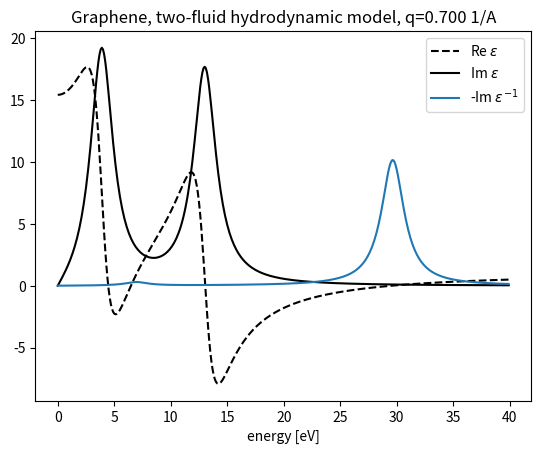

The matplotlib source for this figure: (Note: this script raises an exception after producing the figure.)
"""
  Hydrodynamic model for the response of two-dimensional systems.
  (similar to Lorentz-model). For graphene, we use parameters from [1].

  REFERENCES:
   [1] Jovanovic, Radovic, Borka, and Miskovic, PRB(84) 155416 (2011)

  Copyright (c) 2014, rhambach. 
    This file is part of the EELcalc package and released
    under the MIT-Licence. See LICENCE file for details.
"""
import numpy as np;

HARTREE = 27.2114; # eV
BOHR    = 0.529177;# Angstrom

def coul2D(q):
  return (2*np.pi)/q;
  
  
class one_fluid_hydrodynamic_model:
  """ 
  Parameters for the one_fluid hydrodynamic model
    pol(q,w) = A / ( w^2 + i*w*gamma - w0^2 ),
  where 
    A  = n*q^2,      w0^2 =  wr^2 + (s*q)^2 
  and the following parameters are given (in atomic units)
    wr   ... resonance frequency [Hartree] 
    gamma... damping [Hartree]
    n    ... two-dimensional electron density [bohr^-2]
    s    ... acoustic speed [?]
  the energy-axis w can be specified as optional argument
    w    ... energy-axis [Hartree]
  """  
  def __init__(self,wr=0.1,gamma=0.01,n=0.01,s=0,w=None):
    self.wr    = wr;
    self.gamma = gamma;
    self.n     = n;
    self.s     = s;
    if w is not None: self.set_E(w);

  def set_E(self,w):
    " w ... energy-axis [Hartree]"
    self.w = np.asarray(w,dtype=complex);

  def pol(self,q,w=None):
    """
    Return polarisability for momentum q and energy w in atomic units
    """
    w  = self.w if w is None else np.asarray(w,dtype=complex);
    A  = self.n * q**2;
    w02= self.wr**2 + (self.s*q)**2;
    return A / ( w**2 + 1j*w*self.gamma - w02 );

  def eps(self,q,w=None):
    return 1-coul2D(q)*self.pol(q,w);


class multipole_model:
  """ 
  Generalisation of the one-fluid hydtrodynamical model 
  for arbitrary number of independent fluids given by
  
    Pol(q,w) = Sum_n  Pol_n(q,w)
 
  where Pol_n(q,w) is the polarisability of the n'th fluid.
  """
  
  def __init__(self, pol_list, w=None):
    """ 
    pol_list ... list of polarisabilities for each fluid 
    w        ... (opt) list of energies [a.u.]
    """
    self.n = len(pol_list);
    self.pol_list = pol_list;
    if w is not None: self.set_E(w);

  def set_E(self,w):
    " w ... energy-axis [Hartree]"
    self.w = np.asarray(w,dtype=complex);

  def pol(self,q,w=None):
    """
    Return polarisability for momentum q and energy w in atomic units
    """
    w  = self.w if w is None else np.asarray(w,dtype=complex);
    pol= 0.j * w;   # create complex array of zeros (dtype argument in 
                    #   numpy.zeros_like() only available since v.1.6.0)
    for fluid in self.pol_list:
      pol += fluid.pol(q,w);
    return pol;

  def eps(self,q,w=None):
    return 1-coul2D(q)*self.pol(q,w);



def get_2FHM_Graphene_Jovanovic(gamma=None,w=None):
    """ 
     Return multipole_model instance for polarisability
     of graphene within the two-fluid hydrodynamical model
     from [Jovanovic, et.al. PRB(84) 155416 (2011)]

       gamma ... (opt) broadening [Hartree]
       w     ... (opt) energy axis [Hartree]
    """

    V = np.sqrt(3)/2 * 4.63**2;   # unit cell volume in graphene

    # Pi-electrons
    wr    = 4.08 / HARTREE;
    gamma = 2.45 / HARTREE if gamma is None else gamma;
    n     = 2/V;
    s     = 0;
    Pol_pi = one_fluid_hydrodynamic_model(wr,gamma,n,s);

    # Sigma-electrons
    wr    = 13.06 / HARTREE;
    gamma = 2.72 / HARTREE if gamma is None else gamma;
    n     = 6/V;
    s     = 0;
    Pol_sigma = one_fluid_hydrodynamic_model(wr,gamma,n,s)

    return multipole_model([Pol_pi, Pol_sigma],w=w);

# -----------------------------------------------------------------
if __name__ == "__main__":
  import matplotlib.pylab as plt;

  # two-fluid hydrodynamic model for graphene
  E = np.arange(0,40,0.1);   # energy axis [eV]
  Graphene = get_2FHM_Graphene_Jovanovic(w=E/HARTREE)
  q = 0.7 * BOHR;            # momentum transfer [1/bohr]
  eps = Graphene.eps(q);
  plt.title('Graphene, two-fluid hydrodynamic model, q=%5.3f 1/A'%(q/BOHR));
  plt.plot(E,eps.real,'k--',label=u'Re $\epsilon$');
  plt.plot(E,eps.imag,'k-', label=u'Im $\epsilon$');
  plt.plot(E,-(1./eps).imag,label=u'-Im $\epsilon^{-1}$');
  plt.legend(loc=0);
  plt.xlabel('energy [eV]');

  # plasmon map for single-plasmon model
  GraphenePI=Graphene.pol_list[0];
  q = np.arange(0.001,1.01,0.01)*BOHR;
  eels = [ -(1./GraphenePI.eps(_q,w=E/HARTREE)).imag for _q in q ];
  plt.figure();
  plt.title('Plasmon Dispersion for one-pole Lorentz model'%(q/BOHR));
  plt.imshow(np.transpose(eels),extent=[0,1,0,40],cmap='Blues',
                                        origin='ll',aspect='auto');
  # theory
  omega = np.sqrt( GraphenePI.wr**2 + 2*np.pi*GraphenePI.n*q );
  plt.plot(q/BOHR,omega*HARTREE,'DarkOrange',label=u'plasmon resonance (Re $\epsilon=0$)');
  plt.legend(loc=0);
  plt.ylabel('energy [eV]');
  plt.xlabel('q [1/A]');
  plt.xlim(xmax=1);
  plt.show();
  
